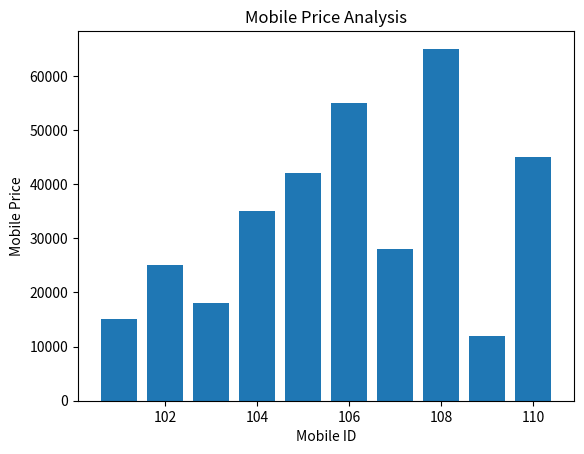
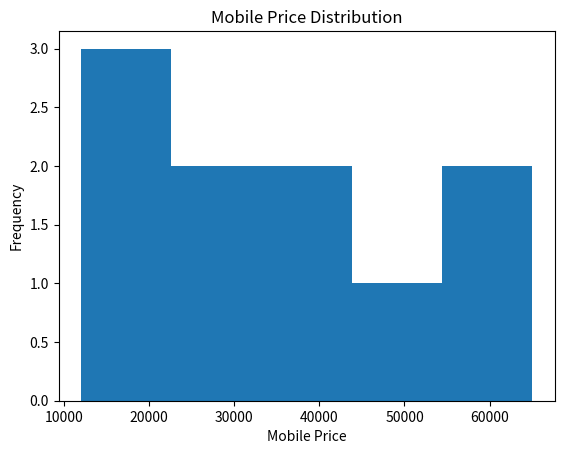
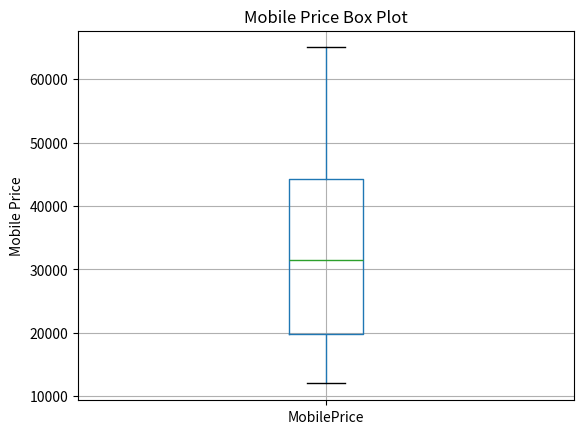

Write the Python code that produced these figures, in order.
import numpy as np
import pandas as pd
import matplotlib.pyplot as plt

# Create NumPy array of mobile prices
prices = np.array([15000, 25000, 18000, 35000, 42000,
                   55000, 28000, 65000, 12000, 45000])

# Calculate mean, median, maximum and minimum
print("Mobile Prices:")
print(prices)

print("\nAverage Mobile Price:")
print(np.mean(prices))

print("\nMedian Mobile Price:")
print(np.median(prices))

print("\nMaximum Mobile Price:")
print(np.max(prices))

print("\nMinimum Mobile Price:")
print(np.min(prices))

# Create Pandas DataFrame
df = pd.DataFrame({
    "MobileID": [101, 102, 103, 104, 105,
                 106, 107, 108, 109, 110],
    "MobilePrice": prices
})

print("\nMobile Data:")
print(df)

# Display mobiles costing more than 30000
print("\nMobiles Costing More Than 30000:")
print(df[df["MobilePrice"] > 30000])

# Summary statistics
print("\nSummary Statistics:")
print(df.describe())

# Calculate total mobile price
print("\nTotal Mobile Price:")
print(np.sum(prices))

# Count total mobiles
print("\nTotal Number of Mobiles:")
print(len(df))

# Bar graph
plt.bar(df["MobileID"], df["MobilePrice"])

plt.title("Mobile Price Analysis")
plt.xlabel("Mobile ID")
plt.ylabel("Mobile Price")
plt.show()

# Histogram
plt.hist(df["MobilePrice"], bins=5)

plt.title("Mobile Price Distribution")
plt.xlabel("Mobile Price")
plt.ylabel("Frequency")
plt.show()

# Box plot
df.boxplot(column="MobilePrice")

plt.title("Mobile Price Box Plot")
plt.ylabel("Mobile Price")
plt.show()
